Dataset: car_parts_dataset (GitHub, caip-csa-grcymt-team/car-part-defect-ML-classifier). Classes: major defect, minor defect, no defect.

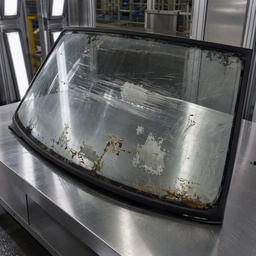
Label: major defect

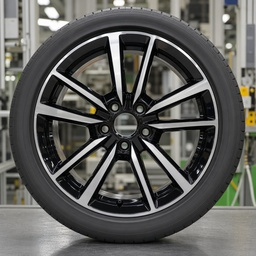
Label: no defect

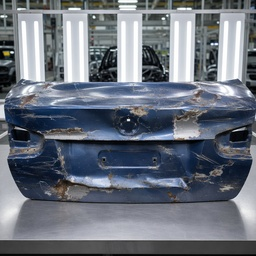
Label: major defect

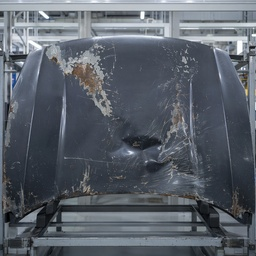
Label: major defect

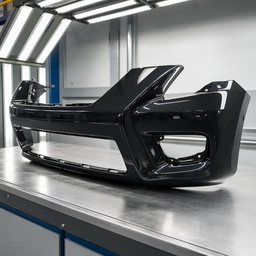
Label: no defect

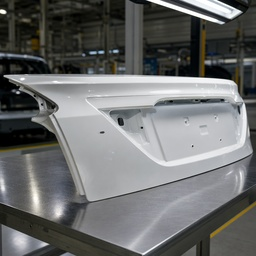
Label: minor defect
